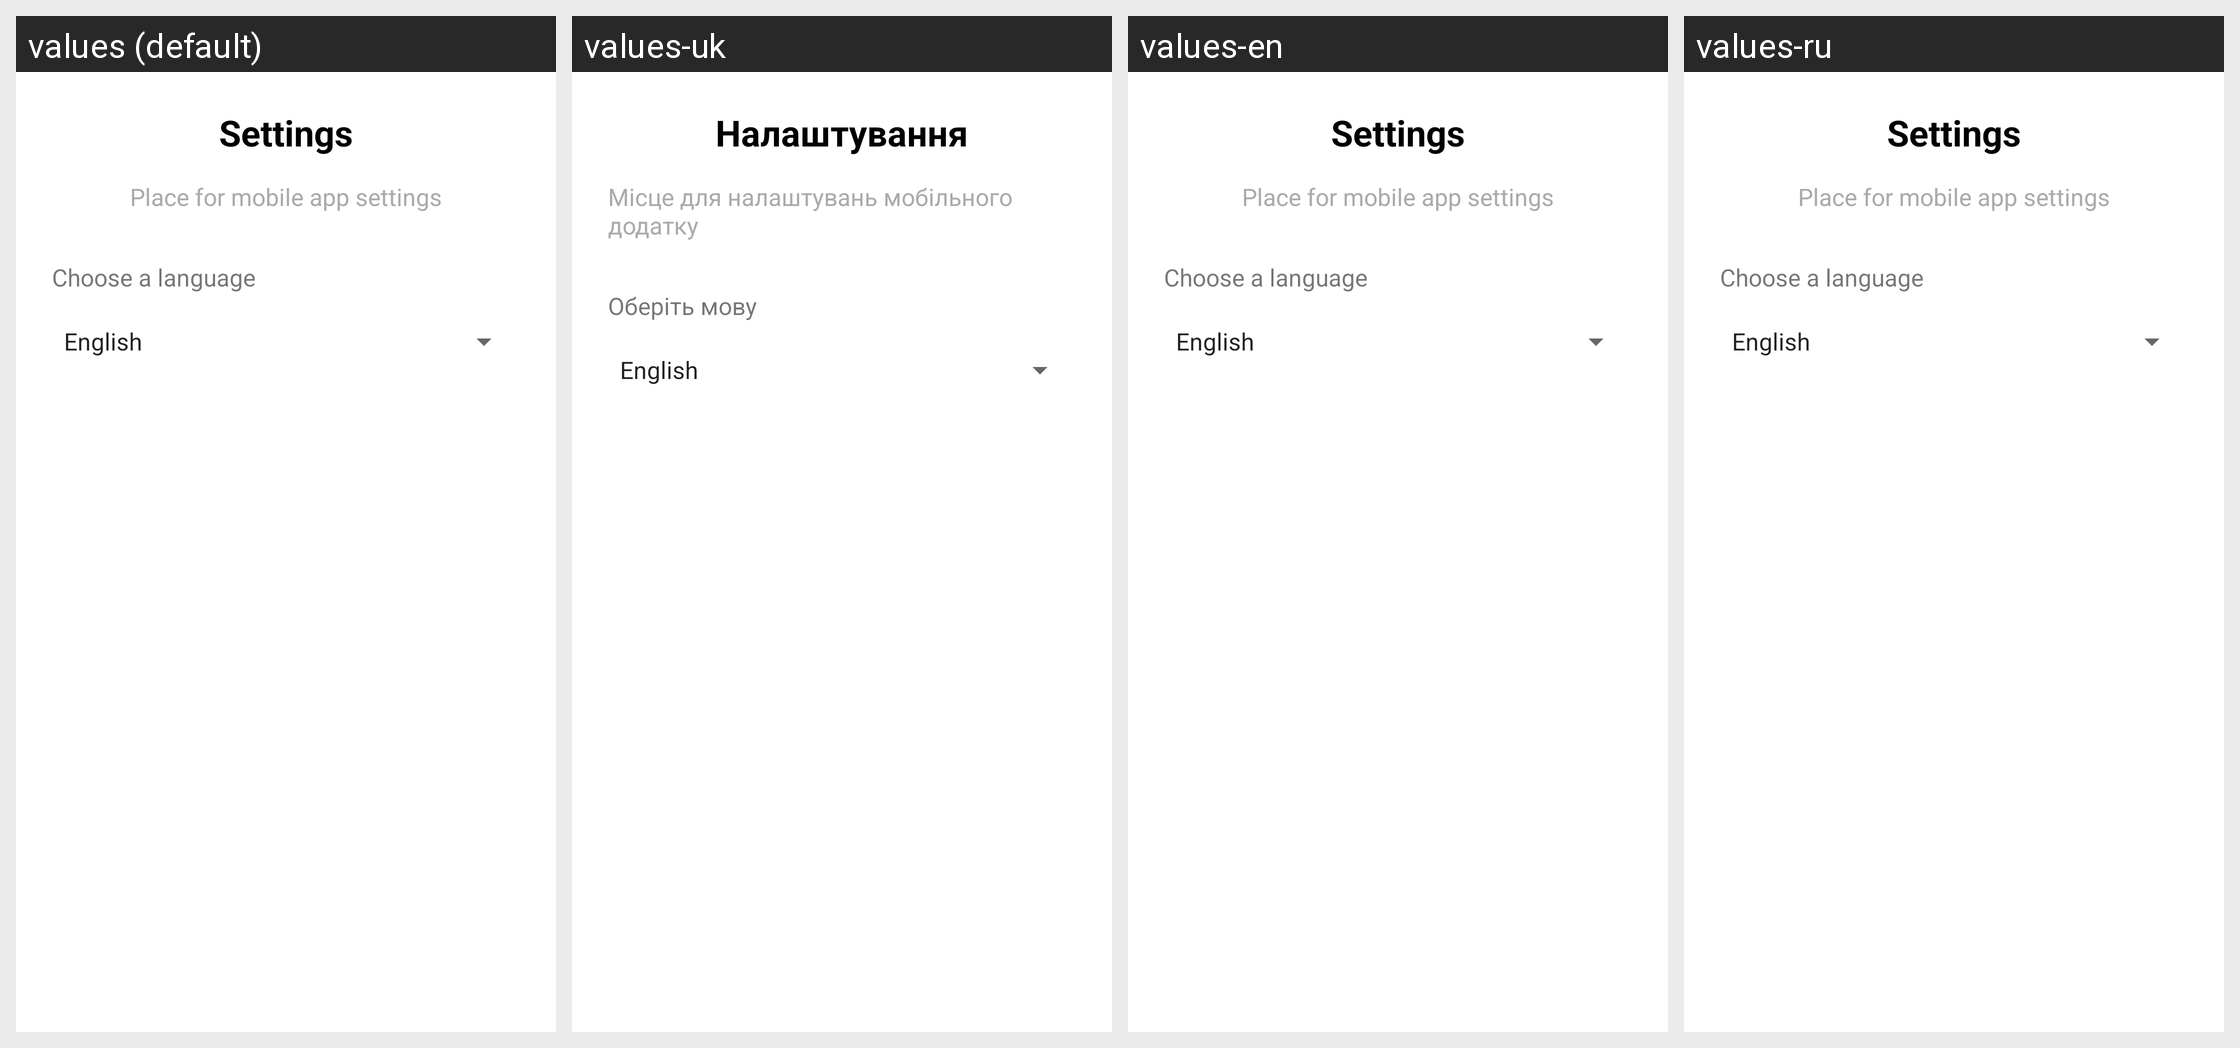

Here is an Android app screen in its default locale and in the app's own translations. Write out the translated-string differences for the strings that appear on this screen.
Android screen res/layout/fragment_settings.xml rendered under 4 locales, left to right: values (default), values-uk, values-en, values-ru. Device: Nexus 5 (rendered at 1080×1920; each locale shown at half size, 540×960, under a caption strip naming it); theme Theme.RaifazenBank.
Strings drawn on this screen, with the default value and each locale's value (text and hints the layout hard-codes appear in the picture but are not listed):

settings_Settings
  values: Settings
  values-uk: Налаштування
  values-en: Settings
  values-ru: Settings  [not translated; the default value is used]

settings_text
  values: Place for mobile app settings
  values-uk: Місце для налаштувань мобільного додатку
  values-en: Place for mobile app settings
  values-ru: Place for mobile app settings  [not translated; the default value is used]

choose_language
  values: Choose a language
  values-uk: Оберіть мову
  values-en: Choose a language
  values-ru: Choose a language  [not translated; the default value is used]
